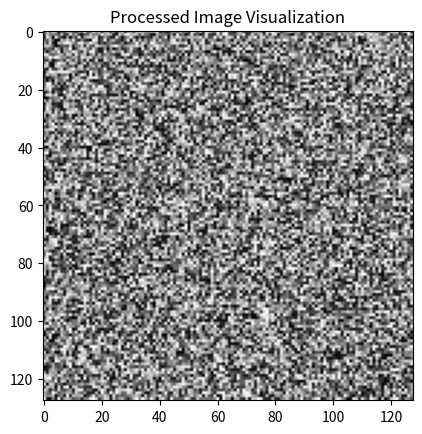

The matplotlib source for this figure:
# postprocess.py – Output Parsing and Visualization

import numpy as np
import matplotlib.pyplot as plt

def visualize_output(image, title="Image Output"):
    plt.imshow(image, cmap='gray')
    plt.title(title)
    plt.show()

def parse_output(output_data):
    # Simulate parsing a hardware result or final image output
    # Here, we assume it's a 2D numpy array (image)
    print(f"Parsed output with shape: {output_data.shape}")
    return output_data

# Example usage
if __name__ == "__main__":
    output_image = np.random.rand(128, 128)  # Example output image from hardware simulation
    parsed_image = parse_output(output_image)
    visualize_output(parsed_image, title="Processed Image Visualization")
